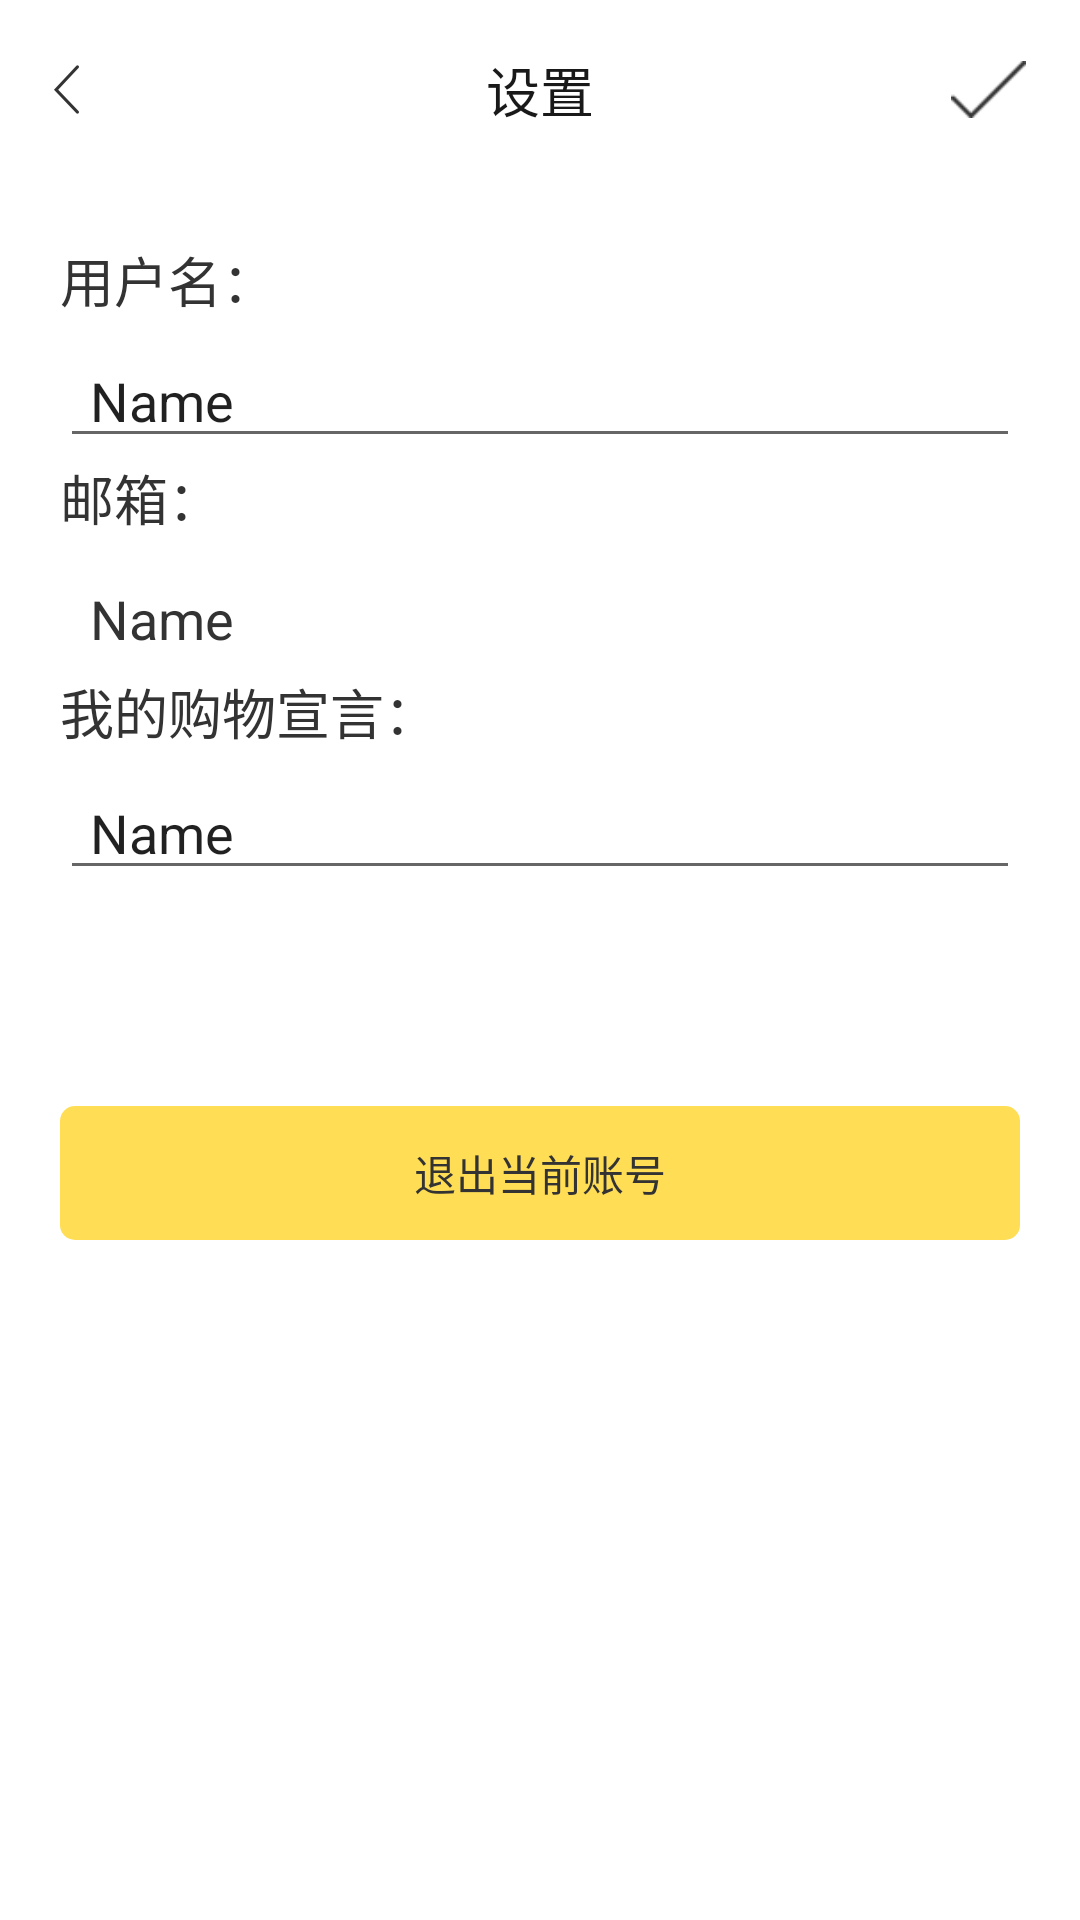

Produce the Android XML layout that renders to this screen, including the resource entries it uses.
<!-- AndroidManifest.xml: application theme AppTheme -->
<!-- res/layout/activity_personal_set.xml -->
<?xml version="1.0" encoding="utf-8"?>
<RelativeLayout xmlns:android="http://schemas.android.com/apk/res/android"
    xmlns:tools="http://schemas.android.com/tools"
    android:id="@+id/activity_personal_set"
    android:layout_width="match_parent"
    android:layout_height="match_parent"
    android:background="@color/white"
    tools:context="com.manager.shopping.activitys.PersonalSetActivity">


    <RelativeLayout
        android:id="@+id/relativeLayout"
        android:layout_width="match_parent"
        android:layout_height="60dp"
        android:layout_alignParentLeft="true"
        android:layout_alignParentStart="true"
        android:layout_alignParentTop="true"
        android:background="@color/white">

        <ImageView
            android:layout_width="wrap_content"
            android:layout_height="wrap_content"
            android:layout_alignParentLeft="true"
            android:layout_centerVertical="true"
            android:onClick="backClick"
            android:padding="18dp"
            android:src="@mipmap/toolbar_icon_back"
            android:tint="@color/black" />

        <TextView
            android:id="@+id/tv_title"
            style="@style/titleFontStyle"
            android:layout_width="wrap_content"
            android:layout_height="wrap_content"
            android:layout_centerInParent="true"
            android:text="设置" />

        <ImageView
            android:id="@+id/setBtn"
            android:layout_width="25dp"
            android:layout_height="25dp"
            android:layout_alignParentEnd="true"
            android:layout_alignParentRight="true"
            android:layout_centerVertical="true"
            android:layout_marginRight="18dp"
            android:src="@mipmap/person_done"
            android:tint="@color/black"/>
    </RelativeLayout>

    <RelativeLayout
        android:layout_width="match_parent"
        android:layout_height="match_parent"
        android:layout_alignParentLeft="true"
        android:layout_alignParentStart="true"
        android:layout_below="@+id/relativeLayout"
        android:padding="20dp">

        <EditText
            android:id="@+id/set_name"
            android:layout_width="wrap_content"
            android:layout_height="wrap_content"
            android:layout_alignParentEnd="true"
            android:layout_alignParentLeft="true"
            android:layout_alignParentRight="true"
            android:layout_alignParentStart="true"
            android:layout_below="@+id/textView"
            android:ems="10"
            android:paddingLeft="10dp"
            android:inputType="textPersonName"
            android:text="Name" />

        <EditText
            android:id="@+id/set_word"
            android:layout_width="wrap_content"
            android:layout_height="wrap_content"
            android:layout_alignParentEnd="true"
            android:layout_alignParentLeft="true"
            android:layout_alignParentRight="true"
            android:layout_alignParentStart="true"
            android:layout_below="@+id/textView8"
            android:ems="10"
            android:paddingLeft="10dp"
            android:inputType="textPersonName"
            android:text="Name" />

        <TextView
            android:id="@+id/textView"
            android:layout_width="wrap_content"
            android:layout_height="wrap_content"
            android:layout_alignParentLeft="true"
            android:layout_marginBottom="5dp"
            android:text="用户名："
            android:textColor="@color/black"
            android:textSize="18sp" />

        <TextView
            android:id="@+id/textView10"
            android:layout_width="wrap_content"
            android:layout_height="wrap_content"
            android:layout_alignParentLeft="true"
            android:layout_alignParentStart="true"
            android:layout_below="@+id/set_name"
            android:layout_marginBottom="5dp"
            android:text="邮箱："
            android:textColor="@color/black"
            android:textSize="18sp" />

        <TextView
            android:id="@+id/textView8"
            android:layout_width="wrap_content"
            android:layout_height="wrap_content"
            android:layout_alignParentLeft="true"
            android:layout_alignParentStart="true"
            android:layout_below="@+id/set_email"
            android:layout_marginBottom="5dp"
            android:text="我的购物宣言："
            android:textColor="@color/black"
            android:textSize="18sp" />

        <TextView
            android:id="@+id/set_email"
            android:layout_width="match_parent"
            android:layout_height="40dp"
            android:layout_alignParentLeft="true"
            android:layout_alignParentStart="true"
            android:layout_below="@+id/textView10"
            android:ems="10"
            android:gravity="center_vertical"
            android:inputType="textPersonName"
            android:padding="10dp"
            android:text="Name"
            android:textColor="@color/black"
            android:textSize="18sp" />

        <TextView
            android:id="@+id/clearCurrentBtn"
            android:layout_width="match_parent"
            android:layout_height="wrap_content"
            android:padding="12dp"
            android:layout_below="@+id/set_word"
            android:layout_centerHorizontal="true"
            android:layout_marginTop="72dp"
            android:background="@drawable/shape_yellow_corner"
            android:text="退出当前账号"
            android:gravity="center"
            android:textColor="@color/black"/>
    </RelativeLayout>

</RelativeLayout>
<!-- resources referenced by this layout -->
<resources>
  <color name="black">#333333</color>
  <color name="white">#ffffff</color>
  <!-- drawable shape_yellow_corner (drawable) -->
  <?xml version="1.0" encoding="utf-8"?>
  <shape xmlns:android="http://schemas.android.com/apk/res/android">
      <corners android:radius="15px"/>
      <solid android:color="#FFDE56"/>
  </shape>
  <!-- mipmap person_done: png bitmap (mipmap-hdpi, 952 bytes) -->
  <!-- mipmap toolbar_icon_back: png bitmap (mipmap-xxhdpi, 1486 bytes) -->
  <style name="titleFontStyle">
          <item name="android:textSize">18sp</item>
          <item name="android:textColor">#191919</item>
          <item name="android:gravity">center</item>
          <item name="android:padding">15dp</item>
      </style>
  <style name="AppTheme" parent="Theme.AppCompat.Light.NoActionBar">
          
          <item name="colorPrimary">@color/colorPrimary</item>
          <item name="colorPrimaryDark">@color/colorPrimaryDark</item>
          <item name="colorAccent">@color/colorAccent</item>
      </style>
  <color name="colorPrimary">#303F9F</color>
  <color name="colorPrimaryDark">#303F9F</color>
  <color name="colorAccent">#FF4081</color>
</resources>
